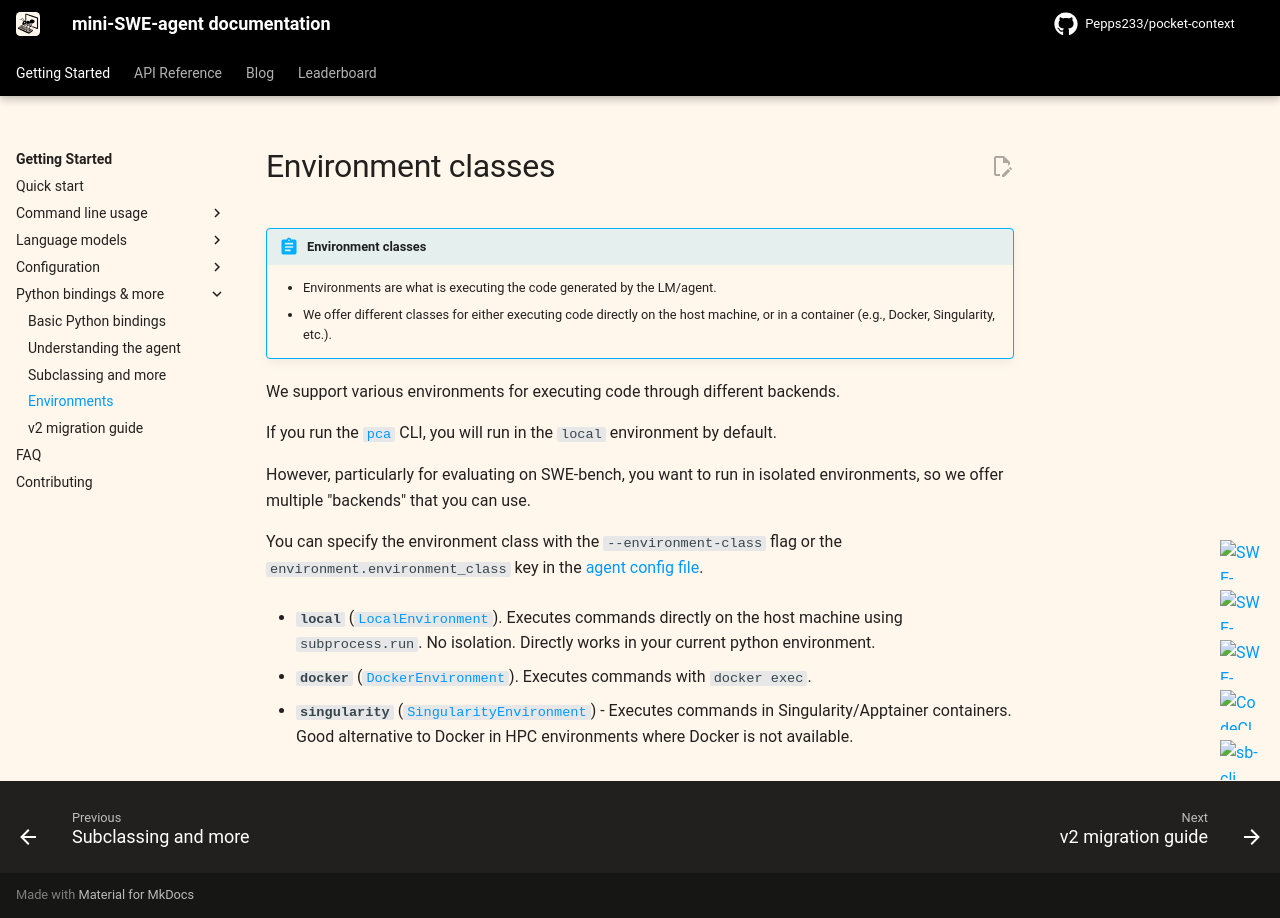

repository: Pepps233/pocket-context · page: v2/advanced/environments/index.html · generator: mkdocs

# Environment classes

!!! abstract "Environment classes"

    * Environments are what is executing the code generated by the LM/agent.
    * We offer different classes for either executing code directly on the host machine, or in a container (e.g., Docker, Singularity, etc.).

We support various environments for executing code through different backends.

If you run the [`pca`](../usage/pca.md) CLI, you will run in the `local` environment by default.

However, particularly for evaluating on SWE-bench, you want to run in isolated environments, so we offer multiple "backends" that you can use.

You can specify the environment class with the `--environment-class` flag or the
`environment.environment_class` key in the [agent config file](yaml_configuration.md).

* **`local`** ([`LocalEnvironment`](../reference/environments/local.md)). Executes commands directly on the host machine using `subprocess.run`. No isolation. Directly works in your current python environment.

* **`docker`** ([`DockerEnvironment`](../reference/environments/docker.md)). Executes commands with `docker exec`.

* **`singularity`** ([`SingularityEnvironment`](../reference/environments/singularity.md)) - Executes commands in Singularity/Apptainer containers. Good alternative to Docker in HPC environments where Docker is not available.
